Labelled photos from "data", an image-classification folder in pfichefet/thesis. The possible labels are: ginseng, magnesium, mint.

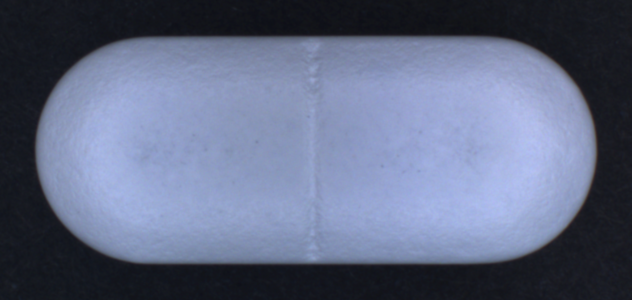
Label: ginseng

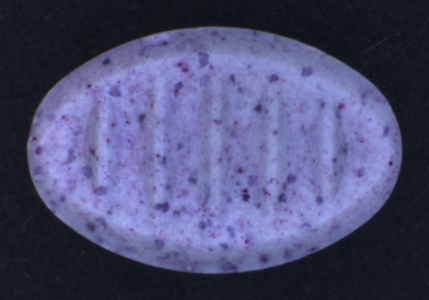
Label: mint

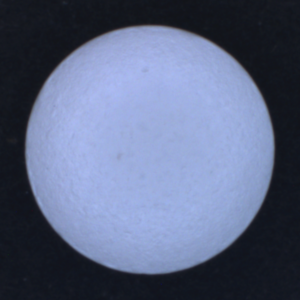
Label: magnesium

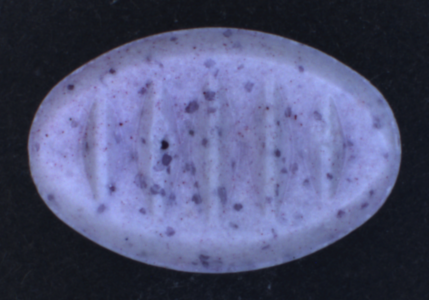
Label: mint

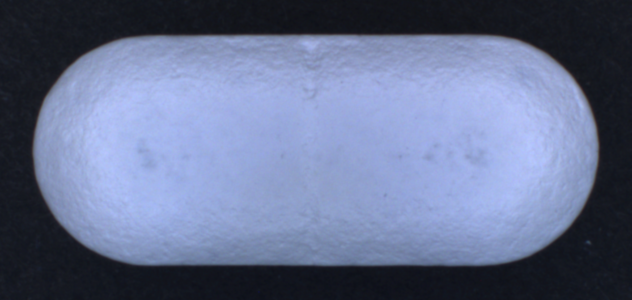
Label: ginseng

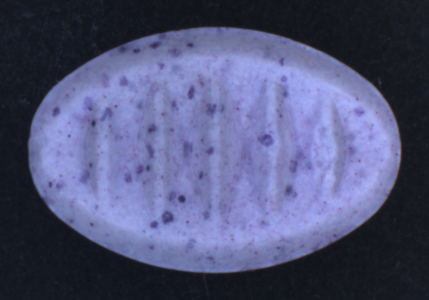
Label: mint
